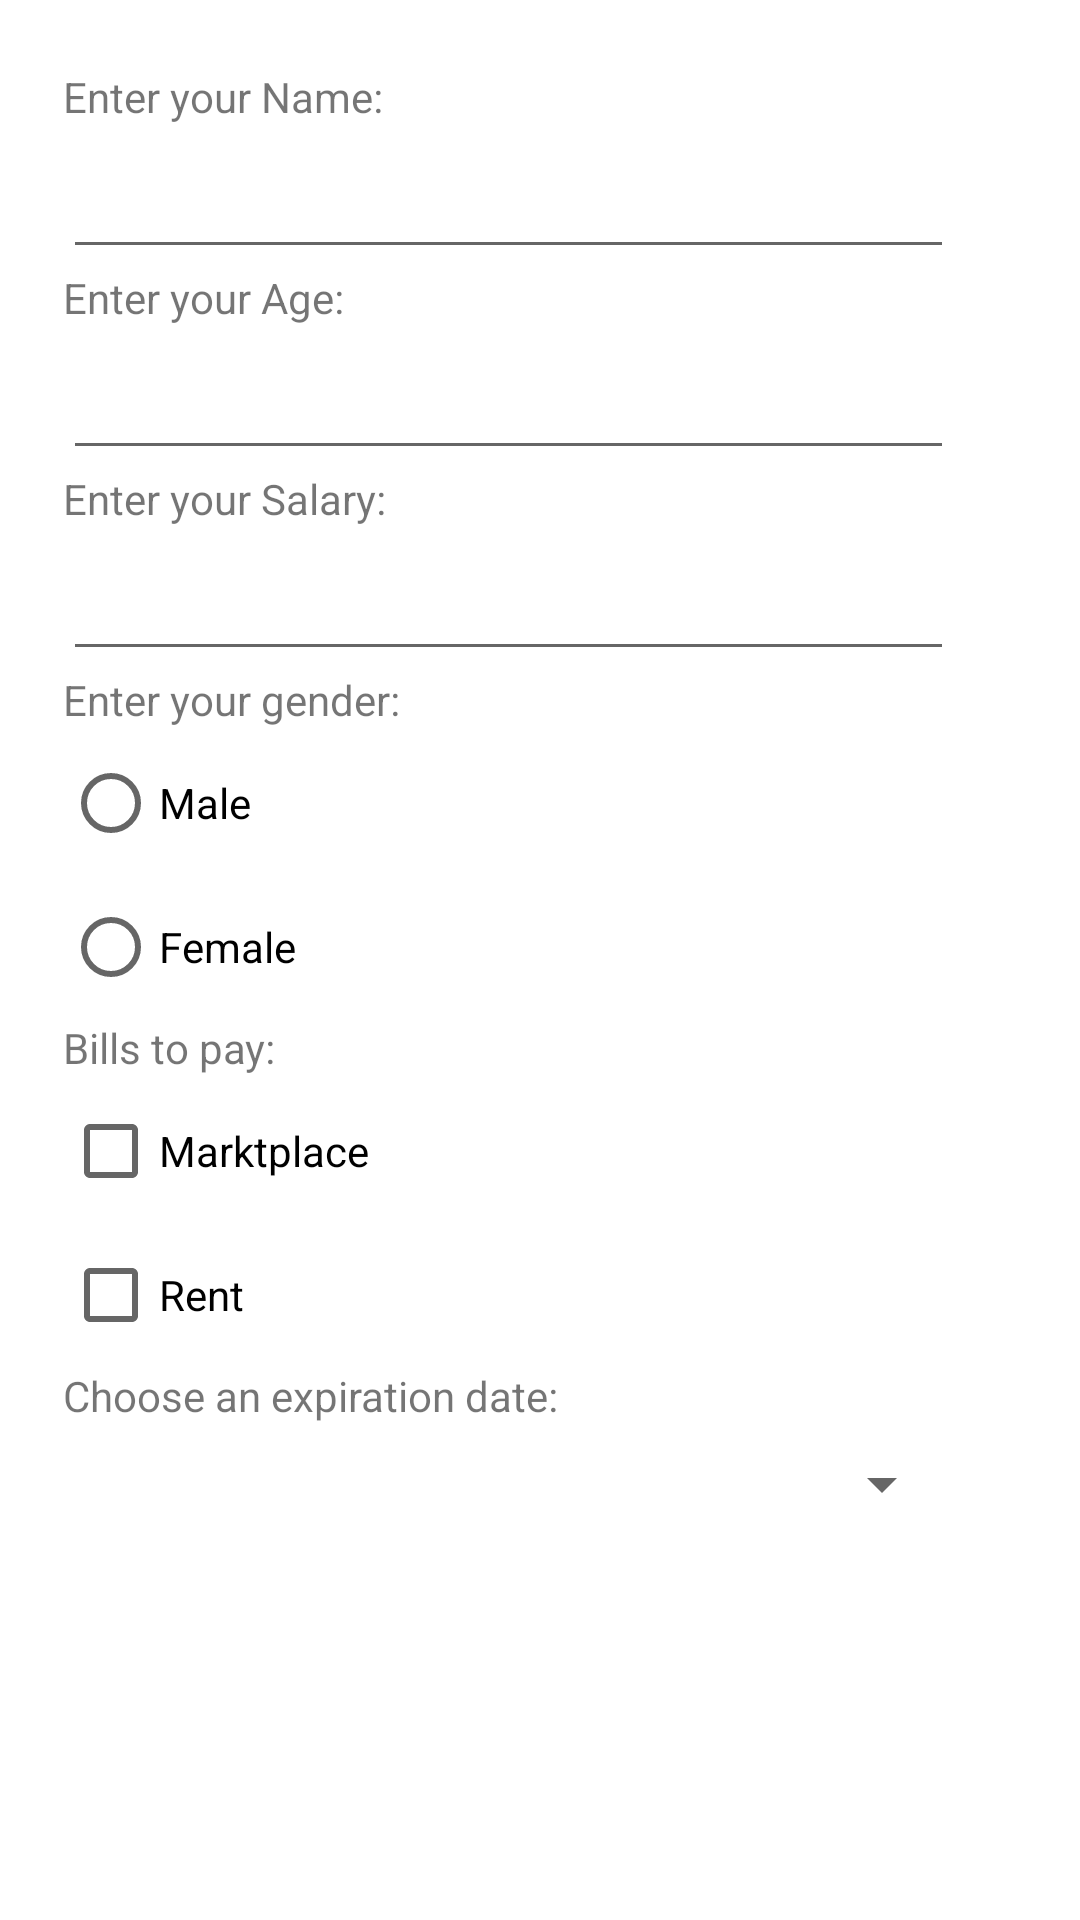

Reconstruct the res/layout file that produces this screen, plus the resources it refers to.
<!-- AndroidManifest.xml: application theme Theme.GestaoFinanceira -->
<!-- res/layout/activity_usuario.xml -->
<?xml version="1.0" encoding="utf-8"?>
<androidx.constraintlayout.widget.ConstraintLayout xmlns:android="http://schemas.android.com/apk/res/android"
    xmlns:app="http://schemas.android.com/apk/res-auto"
    xmlns:tools="http://schemas.android.com/tools"
    android:layout_width="match_parent"
    android:layout_height="match_parent"
    tools:context=".UsuarioActivity">

    <ScrollView
        android:layout_width="318dp"
        android:layout_height="569dp"
        android:layout_marginStart="16dp"
        android:layout_marginTop="16dp"
        android:layout_marginEnd="16dp"
        android:layout_marginBottom="16dp"
        android:visibility="visible"
        app:layout_constraintBottom_toBottomOf="parent"
        app:layout_constraintEnd_toEndOf="parent"
        app:layout_constraintHorizontal_bias="0.491"
        app:layout_constraintStart_toStartOf="parent"
        app:layout_constraintTop_toTopOf="parent"
        app:layout_constraintVertical_bias="0.169">

        <LinearLayout
            android:layout_width="match_parent"
            android:layout_height="wrap_content"
            android:orientation="vertical">

            <TextView
                android:id="@+id/nomeUsuario"
                android:layout_width="297dp"
                android:layout_height="20dp"
                android:text="@string/nomeUsuario" />

            <EditText
                android:id="@+id/editTextNomeUser"
                android:layout_width="297dp"
                android:layout_height="47dp"
                android:autofillHints=""
                android:ems="10"
                android:inputType="textPersonName"
                tools:ignore="SpeakableTextPresentCheck,TouchTargetSizeCheck" />

            <TextView
                android:id="@+id/idadeUsuario"
                android:layout_width="297dp"
                android:layout_height="20dp"
                android:text="@string/stringIdade" />

            <EditText
                android:id="@+id/editTextIdadeUser"
                android:layout_width="297dp"
                android:layout_height="47dp"
                android:ems="10"
                android:inputType="textPersonName"
                tools:ignore="TouchTargetSizeCheck" />

            <TextView
                android:id="@+id/salarioUsuario"
                android:layout_width="297dp"
                android:layout_height="20dp"
                android:text="@string/userSalario" />

            <EditText
                android:id="@+id/editTextSalUser"
                android:layout_width="297dp"
                android:layout_height="47dp"
                android:ems="10"
                android:inputType="textPersonName"
                tools:ignore="SpeakableTextPresentCheck" />

            <TextView
                android:id="@+id/sexoUser"
                android:layout_width="297dp"
                android:layout_height="20dp"
                android:text="@string/sexoUser" />

            <RadioGroup
                android:id="@+id/radioGroupSex"
                android:layout_width="wrap_content"
                android:layout_height="wrap_content">

                <RadioButton
                    android:id="@+id/radioButtonMas"
                    android:layout_width="140dp"
                    android:layout_height="wrap_content"
                    android:text="@string/radioMas" />

                <RadioButton
                    android:id="@+id/radioButtonFem"
                    android:layout_width="140dp"
                    android:layout_height="wrap_content"
                    android:text="@string/radioFem" />

            </RadioGroup>

            <TextView
                android:id="@+id/textViewContas"
                android:layout_width="297dp"
                android:layout_height="20dp"
                android:text="@string/contasPagar" />

            <CheckBox
                android:id="@+id/checkBoxMercado"
                android:layout_width="112dp"
                android:layout_height="wrap_content"
                android:text="@string/checkMercado" />

            <CheckBox
                android:id="@+id/checkBoxAluguel"
                android:layout_width="112dp"
                android:layout_height="wrap_content"
                android:text="@string/checkAluguel" />

            <TextView
                android:id="@+id/textViewVeencimento"
                android:layout_width="wrap_content"
                android:layout_height="wrap_content"
                android:text="@string/vencimento" />

            <Spinner
                android:id="@+id/spinner"
                android:layout_width="297dp"
                android:layout_height="40dp"
                tools:ignore="SpeakableTextPresentCheck" />

        </LinearLayout>
    </ScrollView>

</androidx.constraintlayout.widget.ConstraintLayout>
<!-- resources referenced by this layout -->
<resources>
  <string name="checkAluguel">Rent</string>
  <string name="checkMercado">Marktplace</string>
  <string name="contasPagar">Bills to pay:</string>
  <string name="nomeUsuario">Enter your Name:</string>
  <string name="radioFem">Female</string>
  <string name="radioMas">Male</string>
  <string name="sexoUser">Enter your gender:</string>
  <string name="stringIdade">Enter your Age:</string>
  <string name="userSalario">Enter your Salary:</string>
  <string name="vencimento">Choose an expiration date:</string>
  <style name="Theme.GestaoFinanceira" parent="Theme.MaterialComponents.DayNight.DarkActionBar">
          
          <item name="colorPrimary">@color/purple_500</item>
          <item name="colorPrimaryVariant">@color/purple_700</item>
          <item name="colorOnPrimary">@color/white</item>
          
          <item name="colorSecondary">@color/teal_200</item>
          <item name="colorSecondaryVariant">@color/teal_700</item>
          <item name="colorOnSecondary">@color/black</item>
          
          <item name="android:statusBarColor" tools:targetApi="l">?attr/colorPrimaryVariant</item>
          
      </style>
  <color name="purple_500">#FF6200EE</color>
  <color name="purple_700">#FF3700B3</color>
  <color name="white">#FFFFFFFF</color>
  <color name="teal_200">#FF03DAC5</color>
  <color name="teal_700">#FF018786</color>
  <color name="black">#FF000000</color>
</resources>
